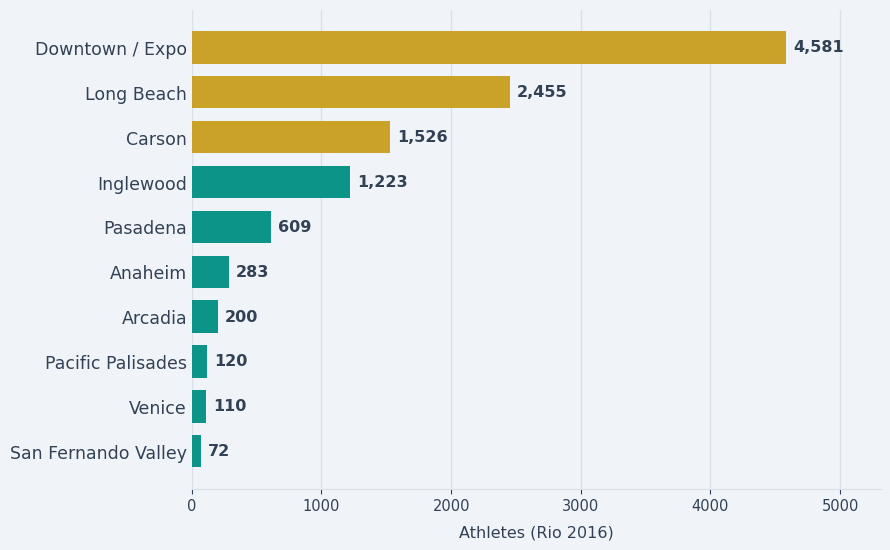

Recreate this plot in Python. (Note: this script raises an exception after producing the figure.)
"""
Reproduce the two NATIVE PowerPoint charts (host-city zone load, peak age windows)
as high-res PNGs, using the exact data, bar colors, and Arial font pulled from the
.pptx chart XML so they match the slides as closely as possible.
Run:  python3.9 render_native_charts.py
"""
import matplotlib
matplotlib.use("Agg")
import matplotlib.pyplot as plt
from matplotlib import font_manager

plt.rcParams["font.family"] = "Arial"

BG = "#F0F4F8"        # slide chart background (matches extracted PPT chart images)
TEXT = "#334155"      # slate label text
GRID = "#D8E0EA"

def hbar(path, cats, vals, colors, value_fmt, xlabel, xpad_frac=0.16):
    n = len(cats)
    fig, ax = plt.subplots(figsize=(9.0, 5.6), dpi=200)
    fig.patch.set_facecolor(BG)
    ax.set_facecolor(BG)
    y = range(n)
    bars = ax.barh(y, vals, color=colors, height=0.72, edgecolor="none", zorder=3)
    ax.set_yticks(list(y))
    ax.set_yticklabels(cats, fontsize=12.5, color=TEXT)
    ax.tick_params(axis="y", length=0)
    ax.tick_params(axis="x", colors=TEXT, labelsize=10.5)
    # value labels at bar ends
    xmax = max(vals)
    ax.set_xlim(0, xmax * (1 + xpad_frac))
    for b, v in zip(bars, vals):
        ax.text(v + xmax * 0.012, b.get_y() + b.get_height() / 2,
                value_fmt(v), va="center", ha="left",
                fontsize=11.5, color=TEXT, fontweight="bold", zorder=4)
    ax.set_xlabel(xlabel, fontsize=11.5, color=TEXT, labelpad=8)
    ax.xaxis.grid(True, color=GRID, linewidth=1, zorder=0)
    ax.set_axisbelow(True)
    for s in ["top", "right", "left"]:
        ax.spines[s].set_visible(False)
    ax.spines["bottom"].set_color(GRID)
    plt.tight_layout()
    plt.savefig(path, facecolor=BG, bbox_inches="tight", dpi=200)
    plt.close()
    print("wrote", path)

# ---- HOST CITY (chart1, slide 4): athletes per LA28 zone ----
TEAL, GOLD = "#0D9488", "#C9A227"
host_cats = ["San Fernando Valley", "Venice", "Pacific Palisades", "Arcadia", "Anaheim",
             "Pasadena", "Inglewood", "Carson", "Long Beach", "Downtown / Expo"]
host_vals = [72, 110, 120, 200, 283, 609, 1223, 1526, 2455, 4581]
host_colors = [TEAL] * 7 + [GOLD] * 3     # top 3 zones highlighted gold (per chart XML)
hbar("chart_imgs/host_city_zone_load.png", host_cats, host_vals, host_colors,
     value_fmt=lambda v: f"{v:,}", xlabel="Athletes (Rio 2016)")

# ---- PEAK AGE (chart2, slide 10): median medal age, age-graded color ----
age_cats = ["Rhythmic Gym.", "Swimming", "Athletics", "Weightlifting", "Wrestling",
            "Cycling", "Judo", "Shooting", "Equestrian"]
age_vals = [18, 22, 25, 26, 26, 27, 27, 32, 34]
age_colors = ["#0D9488", "#0D9488", "#1A7A6E", "#D97706", "#D97706", "#D97706",
              "#B45309", "#B91C1C", "#991B1B"]   # exact dPt colors from chart XML
hbar("chart_imgs/peak_age_windows.png", age_cats, age_vals, age_colors,
     value_fmt=lambda v: f"{v}", xlabel="Median medal-winning age", xpad_frac=0.10)
